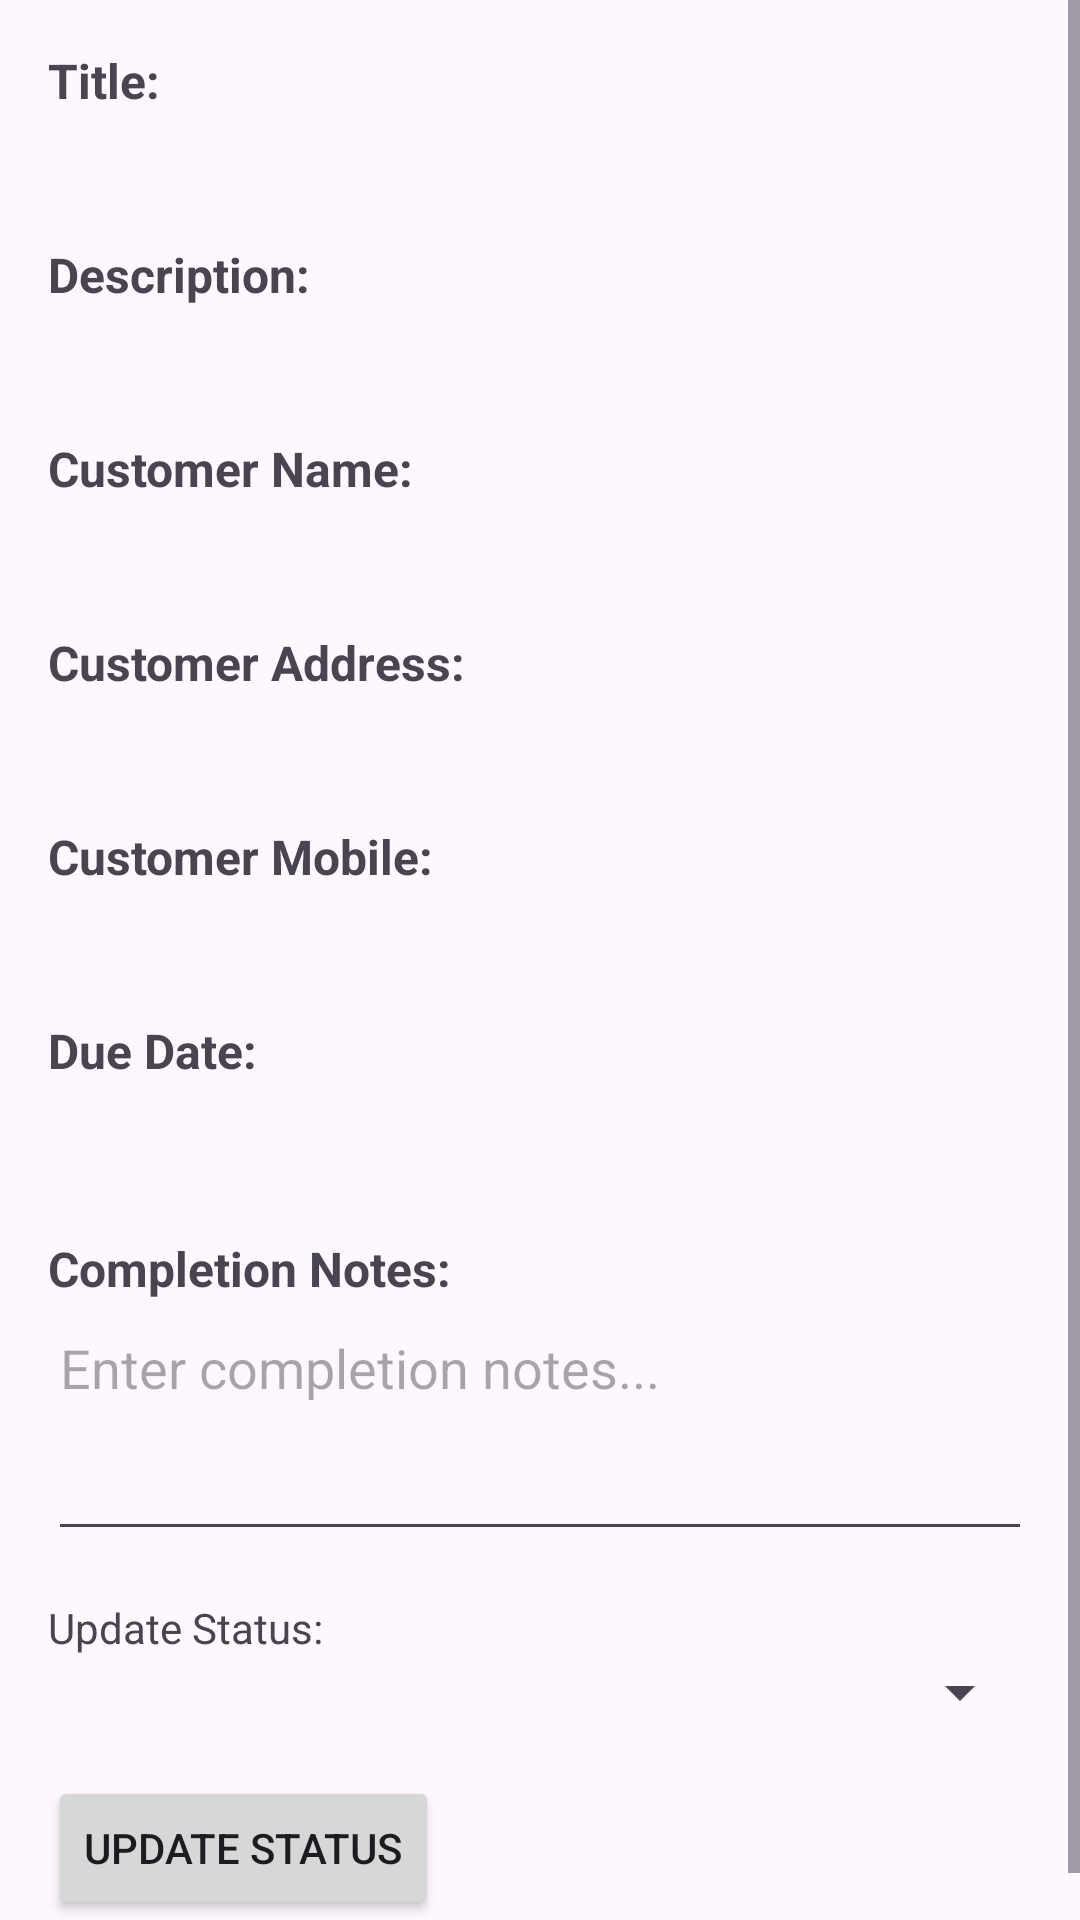

Produce the Android XML layout that renders to this screen, including the resource entries it uses.
<!-- AndroidManifest.xml: application theme Theme.HRM -->
<!-- res/layout/activity_task_detail.xml -->
<?xml version="1.0" encoding="utf-8"?>
<ScrollView xmlns:android="http://schemas.android.com/apk/res/android"
    xmlns:tools="http://schemas.android.com/tools"
    android:layout_width="match_parent"
    android:layout_height="match_parent"
    tools:context=".TaskDetailActivity">

    <LinearLayout
        android:layout_width="match_parent"
        android:layout_height="wrap_content"
        android:orientation="vertical"
        android:padding="16dp">

        <TextView
            android:layout_width="wrap_content"
            android:layout_height="wrap_content"
            android:text="Title:"
            android:textSize="16sp"
            android:textStyle="bold" />

        <TextView
            android:id="@+id/titleTextView"
            android:layout_width="wrap_content"
            android:layout_height="wrap_content"
            android:layout_marginBottom="16dp"
            android:textSize="20sp"
            tools:text="Task Title" />

        <TextView
            android:layout_width="wrap_content"
            android:layout_height="wrap_content"
            android:text="Description:"
            android:textSize="16sp"
            android:textStyle="bold" />

        <TextView
            android:id="@+id/descriptionTextView"
            android:layout_width="wrap_content"
            android:layout_height="wrap_content"
            android:layout_marginBottom="16dp"
            android:textSize="20sp"
            tools:text="Task Description" />

        <TextView
            android:layout_width="wrap_content"
            android:layout_height="wrap_content"
            android:text="Customer Name:"
            android:textSize="16sp"
            android:textStyle="bold" />

        <TextView
            android:id="@+id/customerNameTextView"
            android:layout_width="wrap_content"
            android:layout_height="wrap_content"
            android:layout_marginBottom="16dp"
            android:textSize="20sp"
            tools:text="John Doe" />

        <TextView
            android:layout_width="wrap_content"
            android:layout_height="wrap_content"
            android:text="Customer Address:"
            android:textSize="16sp"
            android:textStyle="bold" />

        <TextView
            android:id="@+id/customerAddressTextView"
            android:layout_width="wrap_content"
            android:layout_height="wrap_content"
            android:layout_marginBottom="16dp"
            android:textSize="20sp"
            tools:text="123 Main St" />

        <TextView
            android:layout_width="wrap_content"
            android:layout_height="wrap_content"
            android:text="Customer Mobile:"
            android:textSize="16sp"
            android:textStyle="bold" />

        <TextView
            android:id="@+id/customerMobileTextView"
            android:layout_width="wrap_content"
            android:layout_height="wrap_content"
            android:layout_marginBottom="16dp"
            android:textSize="20sp"
            tools:text="555-1234" />

        <TextView
            android:layout_width="wrap_content"
            android:layout_height="wrap_content"
            android:text="Due Date:"
            android:textSize="16sp"
            android:textStyle="bold" />

        <TextView
            android:id="@+id/dueDateTextView"
            android:layout_width="wrap_content"
            android:layout_height="wrap_content"
            android:layout_marginBottom="24dp"
            android:textSize="20sp"
            tools:text="YYYY-MM-DD" />

        <TextView
            android:layout_width="wrap_content"
            android:layout_height="wrap_content"
            android:text="Completion Notes:"
            android:textSize="16sp"
            android:textStyle="bold" />

        <EditText
            android:id="@+id/notesEditText"
            android:layout_width="match_parent"
            android:layout_height="wrap_content"
            android:layout_marginBottom="16dp"
            android:gravity="top"
            android:hint="Enter completion notes..."
            android:inputType="textMultiLine"
            android:minLines="3" />

        <TextView
            android:layout_width="wrap_content"
            android:layout_height="wrap_content"
            android:text="Update Status:" />

        <Spinner
            android:id="@+id/statusSpinner"
            android:layout_width="match_parent"
            android:layout_height="wrap_content" />

        <Button
            android:id="@+id/updateStatusButton"
            android:layout_width="wrap_content"
            android:layout_height="wrap_content"
            android:layout_marginTop="16dp"
            android:text="Update Status" />

    </LinearLayout>
</ScrollView>
<!-- resources referenced by this layout -->
<resources>
  <style name="Theme.HRM" parent="Base.Theme.HRM" />
  <style name="Base.Theme.HRM" parent="Theme.Material3.DayNight.NoActionBar">
          
          <item name="colorPrimary">@color/my_light_primary</item>
      </style>
  <color name="my_light_primary">#FF6200EE</color>
</resources>
